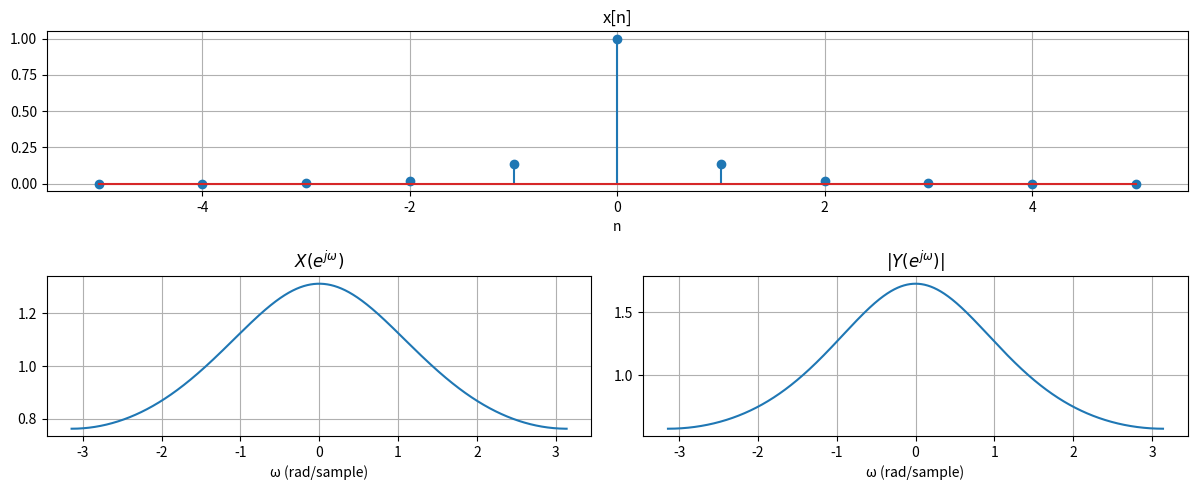
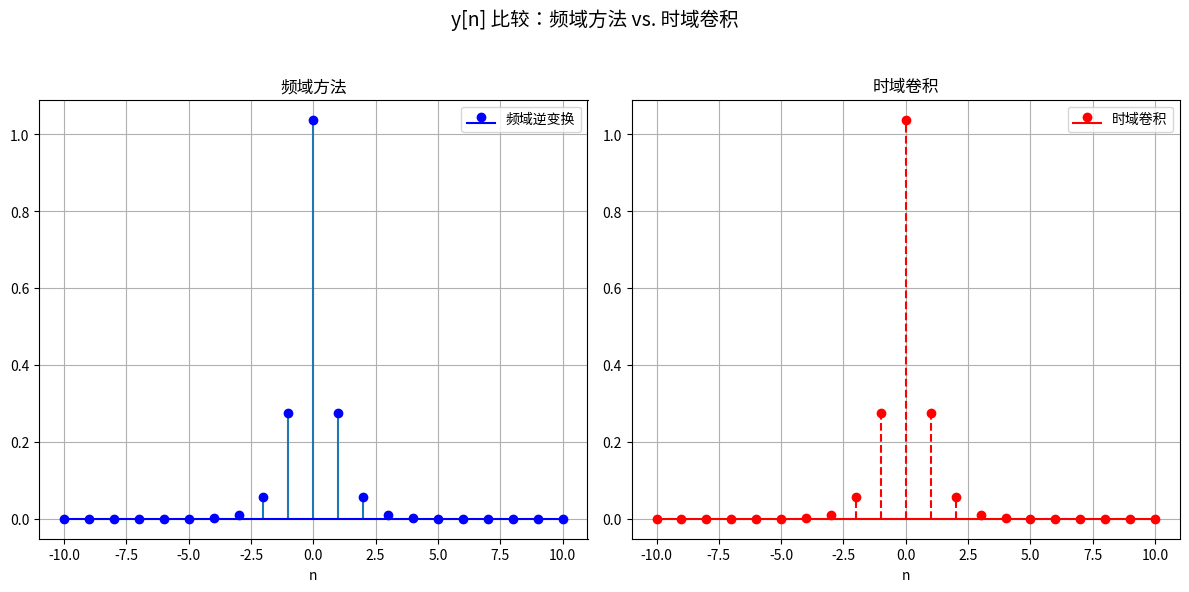

Write Python code to recreate these figures, in order.
import numpy as np
import matplotlib.pyplot as plt

# 设置序列范围及定义 x[n]
N = 5
n = np.arange(-N, N+1)         # n从 -5 到 5，共 11 点
x = np.exp(-2 * np.abs(n))      # x[n] = e^(-2|n|)

fig = plt.figure(figsize=(12, 5))
ax1 = plt.subplot2grid((2, 2), (0, 0), colspan=2)
ax2 = plt.subplot2grid((2, 2), (1, 0))
ax3 = plt.subplot2grid((2, 2), (1, 1))

# 绘制 x[n]
ax1.stem(n, x)
ax1.set_title('x[n]')
ax1.set_xlabel('n')
ax1.grid(True)

# 选择均匀的频率网格：ω ∈ [-π, π)
num_w = 2048
w = np.linspace(-np.pi, np.pi, num_w, endpoint=False)
dw = w[1] - w[0]

# 计算 DTFT： X(e^(jω)) = Σₙ x[n] e^(-jωn)
# 利用矩阵乘法：令 x 为 (101,1) 的列向量，计算 exp(-j n ω) 得 (101, num_w) 数组，然后对 n 求和
X = np.sum(x[:, None] * np.exp(-1j * n[:, None] * w[None, :]), axis=0)

ax2.plot(w, X)
ax2.set_title(r'$X(e^{j\omega})$')
ax2.set_xlabel('ω (rad/sample)')
ax2.grid(True)


# 根据卷积特性，y[n] 的 DTFT = Y(e^(jω)) = X(e^(jω))^2
Y = X**2

# 计算逆 DTFT，求得 y[n] 的近似值
# 选取 n 范围为：从 -2N 到 2N（即 -100 到 100，共 201 点）
n_conv = np.arange(-2*N, 2*N+1)
y_freq = np.zeros(len(n_conv), dtype=complex)

# 离散化逆 DTFT公式： y[n] = (1/(2π)) Σ_{ω_i} Y(e^(jω_i)) exp(jω_i n) dw
for i, ni in enumerate(n_conv):
    y_freq[i] = np.sum(Y * np.exp(1j * w * ni)) * dw/(2*np.pi)
y_freq = y_freq.real   # 理论上 y[n] 为实数

# 绘制 |Y(e^(jω))|
ax3.plot(w, np.abs(Y))
ax3.set_title(r'$|Y(e^{j\omega})|$')
ax3.set_xlabel('ω (rad/sample)')
ax3.grid(True)

plt.tight_layout()
plt.show()

# 利用 np.convolve 进行卷积，mode='full' 得到长度 201 的序列
y_time = np.convolve(x, x, mode='full')
n_time = np.arange(-2*N, 2*N+1)  # 索引范围为 -100 到 100

# 绘制直接时域卷积的结果，与频域逆变换结果并排显示
plt.figure(figsize=(12,6))

# 左侧子图：频域逆变换得到的 y[n]
plt.subplot(1,2,1)
plt.stem(n_conv, y_freq, markerfmt='bo', basefmt='b-', label='频域逆变换')
plt.title('频域方法')
plt.xlabel('n')
plt.grid(True)
plt.legend(fontsize=10)

# 右侧子图：时域直接卷积得到的 y[n]
plt.subplot(1,2,2)
plt.stem(n_time, y_time, linefmt='r--', markerfmt='ro', basefmt='r-', label='时域卷积')
plt.title('时域卷积')
plt.xlabel('n')
plt.grid(True)
plt.legend(fontsize=10)

plt.suptitle('y[n] 比较：频域方法 vs. 时域卷积', fontsize=14)
plt.tight_layout(rect=[0, 0, 1, 0.95])
plt.show()